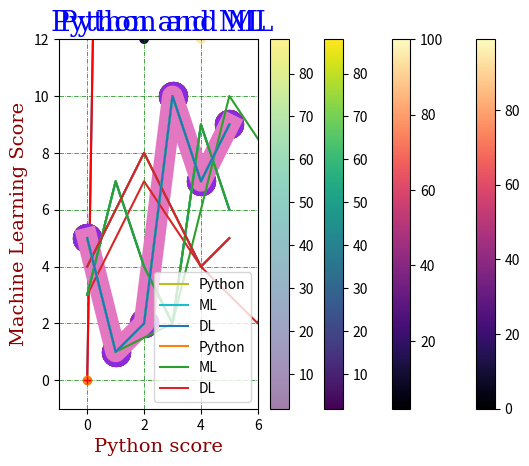

Generate this figure with matplotlib:
#!/usr/bin/env python
# coding: utf-8

# (ch:pyplot1)=
# # matplotlib.pyplot 1부

# **기본 설정**

# In[1]:


import numpy as np


# 맷플롯립<font size='2'>Matplotlib</font>은 간단한 그래프 도구를 제공하는 라이브러리다. 
# 맷플롯립의 대부분의 함수는 파이플롯<font size='2'>pyplot</font> 모듈에 포함되어 있으며
# 관행적으로 `plt` 별칭으로 불러온다.

# In[2]:


import matplotlib.pyplot as plt


# ## `plot()` 함수

# **선분 그리기**

# 2차원 평면의 두 점이 주어졌을 때 두 점을 잇는 선분을 그린다. 
# 두 점의 좌표는 x 축 기준으로 두 개의 값을,
# y 축 기준으로 두 개의 값을 지정하면
# 순서대로 쌍을 지어 사용된다.
# 
# 예를 들어 (0, 0), (2, 100), (4, 60), (5, 200) 네 점을 잇는 선분을 그리려면
# 다음처럼 `[0, 2, 4, 6]` 를 x 좌표들의 어레이로, 
# `[0, 100, 60, 200]` 을 y 자표들의 어레이로 선언하고
# `plot()` 함수의 두 인자로 지정한다.

# In[3]:


xpoints = np.array([0, 2, 4, 6])
ypoints = np.array([0, 120, 60, 200])

plt.plot(xpoints, ypoints)
plt.show()


# 선분 색깔을 빨강으로 바꾸려면 셋째 인자로 `'r'` 을 사용한다.

# In[4]:


xpoints = np.array([0, 2, 4, 6])
ypoints = np.array([0, 120, 60, 200])

plt.plot(xpoints, ypoints, 'r')
plt.show()


# **점만 그리기**

# 두 점을 잇는 선분을 그리지 않으려면 셋째 인자로 `'o'` 를 지정한다.

# In[5]:


xpoints = np.array([0, 2, 4, 6])
ypoints = np.array([0, 120, 60, 200])

plt.plot(xpoints, ypoints, 'o')
plt.show()


# 빨간 덧셈 기호로 표기하고 싶으면 `r+` 를 셋째 인자로 사용한다.

# In[6]:


xpoints = np.array([0, 2, 4, 6])
ypoints = np.array([0, 120, 60, 200])

plt.plot(xpoints, ypoints, '+r')
plt.show()


# **x 좌표 생략하기**

# x 좌표를 생략할 수 있다.
# 그러면 y 좌표에 사용된 개수만큼의 인덱스가 자동으로 x 좌표로 사용된다.

# In[7]:


ypoints = np.array([5, 1, 2, 10, 7, 9])

plt.plot(ypoints)
plt.show()


# ## 마커

# 각 점을 강조하기 위해 모양을 지정하고 싶을 때 `marker` 옵션 인자를 사용한다. 
# 예를 들어, 작은 원으로 각 점을 표시하고 싶으면 `market='o'` 로 지정한다.

# In[8]:


ypoints = np.array([5, 1, 2, 10, 7, 9])

plt.plot(ypoints, marker='o')
plt.show()


# 별표를 사용하려면 `marker='*'` 를 사용한다.

# In[9]:


ypoints = np.array([5, 1, 2, 10, 7, 9])

plt.plot(ypoints, marker='*')
plt.show()


# **마커 종류**

# [다양한 종류의 마커<font size='2'>marker</font>](https://matplotlib.org/stable/api/markers_api.html)가 
# 제공된다. 
# 그중 일부는 다음과 같다.

# <div align="center"><img src="https://raw.githubusercontent.com/codingalzi/datapy/master/jupyter-book/images/pyplot-marker.png" width="40%"></div>
# 
# 출처: [Matplotlib](https://matplotlib.org/stable/api/markers_api.html)

# **선-마커 형식 문자열**

# 점 모양, 선분 사용 여부 등을 한꺼번에 지정할 수 있다.
# 예를 들어, 빨간 점을 잇는 선분을 사용하려면 셋째 인자로 선과 마커의 속성을 지정하는
# 형식 문자열로 `o-r` 을 사용한다.

# In[10]:


ypoints = np.array([5, 1, 2, 10, 7, 9])

plt.plot(ypoints, 'o-r')
plt.show()


# 초록 점선을 사용하려면 형식 문자열 `o:g` 를 셋째 인자로 사용한다.

# In[11]:


ypoints = np.array([5, 1, 2, 10, 7, 9])

plt.plot(ypoints, 'o:g')
plt.show()


# 형식 문자열은 세 개의 요소로 구성되며, 각 요소는 생략될 수 있다.
# 
# - 점 모양
# - 선분 모양
# - 색

# 점 모양은 앞서 소개한 마커<font size='2'>marker</font>에 의해 정해진다.
# 지정되지 않으면 점이 표기되지 않는다.

# **선분 모양**

# 선 모양은 다음 중 하나를 선택한다.
# 지정되지 않으면 선이 그려지지 않는다.
# 
# | 선 기호 | 선 모양 |
# | :--- | :--- |
# | '-' | 실선 |
# | ':' | 점선 |
# | '--' | 파선 |
# | '-.' | 1점 쇄선 |

# In[12]:


ypoints = np.array([5, 1, 2, 10, 7, 9])

plt.plot(ypoints, 'ok')
plt.show()


# 1점 쇄선은 아래 모양이다.

# In[13]:


ypoints = np.array([5, 1, 2, 10, 7, 9])

plt.plot(ypoints, 'o-.g')
plt.show()


# **색 선택**

# 색은 다음 중 하나를 선택한다.
# 생략되면 파랑이 기본값으로 사용된다.
# 
# | 색 기호 | 색 |
# | :--- | :--- |
# | 'r' | 빨강 |
# | 'g' | 초록 |
# | 'b' | 파랑 |
# | 'c' | 청록 |
# | 'm' | 심홍 |
# | 'y' | 노랑 |
# | 'k' | 검정 |
# | 'w' | 하양 |

# **마커 크기**

# 마커의 크기는 `markersize` 또는 `ms` 옵션 인자로 지정한다.

# In[14]:


ypoints = np.array([5, 1, 2, 10, 7, 9])

plt.plot(ypoints, 'o--g', ms=20)
plt.show()


# **마커 테두리 색**

# 마커의 테두리 색을 `markeredgecolor` 또는 `mec` 옵션 인자로 지정한다.

# In[15]:


ypoints = np.array([5, 1, 2, 10, 7, 9])

plt.plot(ypoints, 'o--g', ms=20, mec='r')
plt.show()


# **마커 내부 색**

# 마커의 내부의 색을 `markerfacecolor` 또는 `mfc` 옵션 인자로 지정한다.

# In[16]:


ypoints = np.array([5, 1, 2, 10, 7, 9])

plt.plot(ypoints, 'o--g', ms=20, mfc='r')
plt.show()


# **마커 색**

# `mec` 와 `mfc` 인자를 동일한 값으로 지정하면 마커의 색을 선분의 색과 다르게 지정할 수 있다.

# In[17]:


ypoints = np.array([5, 1, 2, 10, 7, 9])

plt.plot(ypoints, 'o--g', ms=20, mfc='r', mec='r')
plt.show()


# **헥스 코드 활용**

# 색을 지정하기 위해 [헥스 코드](https://www.w3schools.com/colors/colors_hexadecimal.asp)를
# 사용할 수 있다.

# In[18]:


ypoints = np.array([5, 1, 2, 10, 7, 9])

plt.plot(ypoints, 'o-.g', ms=20, mfc='#ab2b54', mec='#ab2b54')
plt.show()


# **색 이름 활용**

# [140개의 색 이름](https://www.w3schools.com/colors/colors_names.asp)을
# 직접 사용할 수 있다.

# In[19]:


ypoints = np.array([5, 1, 2, 10, 7, 9])

plt.plot(ypoints, 'o:g', ms=20, mfc='blueviolet', mec='blueviolet')
plt.show()


# ## 선분

# `linestyle` 또는 `ls` 옵션 인자로 선 모양을 지정할 수 있다.
# 앞서 언급한 선 기호를 사용하거나 다음 문자열 중에 하나를 사용한다.
# 
# 

# | 선 기호 | 문자열 |
# | :--- | :--- |
# | '-' | 'solid' |
# | ':' | 'dotted' |
# | '--' | 'dashed' |
# | '-.' | 'dashdot |

# In[20]:


ypoints = np.array([5, 1, 2, 10, 7, 9])

plt.plot(ypoints, ls='dotted')
plt.show()


# **선 색깔**

# `color` 또는 `c` 옵션 인자로 선의 색을 지정하며,
# 인자로 사용되는 값은 앞서 마커의 색에서 설명한 방식과 동일하게 지정한다.

# **선 두께**

# `linewidth` 또는 `lw` 옵션 인자로 선의 두께를 지정한다.

# In[21]:


ypoints = np.array([5, 1, 2, 10, 7, 9])

plt.plot(ypoints, ls='solid', lw='15')
plt.show()


# **여러 개의 선 그리기**

# `plt.plot()` 함수를 여러 번 호출하면 여러 개의 선이 그려진다.
# 단. `plt.show()` 함수를 항상 맨 나중에 호출해야 한다.
# 선들을 구분하기 위해 자동으로 다른 색이 사용된다.
# 물론 선의 색을 따로따로 지정할 수도 있다.

# In[22]:


y1 = np.array([5, 1, 2, 10, 7, 9])
y2 = np.array([3, 7, 4, 2, 9, 6])

plt.plot(y1)
plt.plot(y2)

plt.show()


# 두 개 이상의 선을 함께 그릴 수도 있다.

# In[23]:


y1 = np.array([5, 1, 2, 10, 7, 9])
y2 = np.array([3, 7, 4, 2, 9, 6])
y3 = np.array([4, 6, 8, 6, 4, 5])

plt.plot(y1)
plt.plot(y2)
plt.plot(y3)

plt.show()


# 각 선의 x 좌표가 다르다면 아래 방식으로 지정한다.

# In[24]:


x1 = np.array([0, 1, 3, 5, 7, 10])
y1 = np.array([5, 1, 2, 10, 7, 9])
x2 = np.array([0, 2, 4, 6, 8, 10])
y2 = np.array([3, 7, 4, 2, 9, 6])

plt.plot(x1, y1, x2, y2)

plt.show()


# ## 라벨과 제목

# **축 라벨**

# `plt.xlabel()`, `plt.ylabel()` 함수를 이용하여
# x 축, y 축에 표시 라벨을 붙일 수 있다. 
# 
# 아래 그래프는 파이썬 점수와 머신러닝 점수 사이의 연관성을 보여준다.

# In[25]:


x = np.array([25, 80, 85, 35, 48, 90, 95, 77, 88, 56, 15, 20, 33, 69, 44])
y = np.array([35, 90, 70, 40, 55, 95, 90, 80, 90, 65, 25, 25, 44, 77, 45])

plt.xlabel("Python score")
plt.ylabel("Machine Learning Score")

plt.plot(x, y, 'o')

plt.show()


# 한글 라벨을 사용할 수도 있지만 시스템에 포트 설치 등 추가 설정을 해줘야 하기에
# 여기서는 사용하지 않는다.

# **그래프 제목**

# `plt.tittle()` 함수를 이용하여 그래프에 제목을 추가할 수 있다.

# In[26]:


x = np.array([25, 80, 85, 35, 48, 90, 95, 77, 88, 56, 15, 20, 33, 69, 44])
y = np.array([35, 90, 70, 40, 55, 95, 90, 80, 90, 65, 25, 25, 44, 77, 45])

plt.xlabel("Python score")
plt.ylabel("Machine Learning Score")
plt.title("Python and ML")

plt.plot(x, y, 'o')

plt.show()


# **글자 크기, 색, 글꼴**

# 라벨과 타이틀의 글자 설정을 `fontdict` 옵션인자를 이용하여 지정할 수 있다.
# 단, 사전 자료형을 이용한다.

# In[27]:


x = np.array([25, 80, 85, 35, 48, 90, 95, 77, 88, 56, 15, 20, 33, 69, 44])
y = np.array([35, 90, 70, 40, 55, 95, 90, 80, 90, 65, 25, 25, 44, 77, 45])

font1 = {'family':'serif','color':'blue','size':20}
font2 = {'family':'serif','color':'darkred','size':14}

plt.xlabel("Python score", fontdict=font2)
plt.ylabel("Machine Learning Score", fontdict=font2)
plt.title("Python and ML", fontdict=font1)

plt.plot(x, y, 'o')

plt.show()


# **타이틀 위치**

# `loc` 옵션인자를 이용하여 타이의 위치를 왼쪽(`left`), 오른쪽(`right`), 
# 또는 중앙(`center`)에 위치시킬 수 있다. 기본값은 중앙이다. 

# In[28]:


x = np.array([25, 80, 85, 35, 48, 90, 95, 77, 88, 56, 15, 20, 33, 69, 44])
y = np.array([35, 90, 70, 40, 55, 95, 90, 80, 90, 65, 25, 25, 44, 77, 45])

font1 = {'family':'serif','color':'blue','size':20}
font2 = {'family':'serif','color':'darkred','size':14}

plt.xlabel("Python score", fontdict=font2)
plt.ylabel("Machine Learning Score", fontdict=font2)
plt.title("Python and ML", fontdict=font1, loc='left')

plt.plot(x, y, 'o')

plt.show()


# **범례**

# 그래프에 사용된 데이터의 정보를 범례<font size='2'>legend</font> 로 전달할 수 있다.
# 이를 위해 `plot()` 함수에 `label` 옵션 인자를 사용한다.

# In[29]:


y1 = np.array([5, 1, 2, 10, 7, 9])
y2 = np.array([3, 7, 4, 2, 9, 6])
y3 = np.array([4, 6, 8, 6, 4, 5])

plt.plot(y1, label='Python') # 범례에 사용된 라벨 지정
plt.plot(y2, label='ML')
plt.plot(y3, label='DL')
plt.legend() # 범례 설정

plt.xlabel("Counts", fontdict=font2)
plt.ylabel("Scores", fontdict=font2)
plt.title("Data Analysis", fontdict=font1)

plt.show()


# 범례는 적절한 곳에 자동으로 위치하지만, 
# `loc` 옵션 인자 다음 중 하나를 선택하여 위치를 지정할 수도 있다.
# 문자열 또는 코드를 사용한다.
# 
# | 위치 문자열 | 위치 코드 | 
# | :--- | :--- |
# | 'best' | 0 |
# | 'upper right' | 1 |
# | 'upper left' | 2 |
# | 'lower left' | 3 |
# | 'lower right' | 4 |
# | 'right' |	5 |
# | 'center left' | 6 |
# | 'center right' | 7 |
# | 'lower center' | 8 |
# | 'upper center' | 9 |
# | 'center' | 10 |

# In[30]:


y1 = np.array([5, 1, 2, 10, 7, 9])
y2 = np.array([3, 7, 4, 2, 9, 6])
y3 = np.array([4, 6, 8, 6, 4, 5])

plt.plot(y1, label='Python') # 범례에 사용된 라벨 지정
plt.plot(y2, label='ML')
plt.plot(y3, label='DL')
plt.legend(loc='lower right') # 범례 설정

plt.xlabel("Counts", fontdict=font2)
plt.ylabel("Scores", fontdict=font2)
plt.title("Data Analysis", fontdict=font1)

plt.show()


# ## 격자 무늬 배경

# 격자 무늬를 그래프의 배경에 넣기 위해 `plt.grid()` 함수를 사용한다.

# In[31]:


ypoints = np.array([5, 1, 2, 10, 7, 9])

plt.plot(ypoints)
plt.grid()

plt.show()


# 축을 지정하여 격자를 선택할 수 있다.

# In[32]:


ypoints = np.array([5, 1, 2, 10, 7, 9])

plt.plot(ypoints)
plt.grid(axis='x')

plt.show()


# In[33]:


ypoints = np.array([5, 1, 2, 10, 7, 9])

plt.plot(ypoints)
plt.grid(axis='y')

plt.show()


# 격자 무늬의 선 속성을 그래프의 선 속성과 유사한 방식으로 변경할 수 있다.

# In[34]:


ypoints = np.array([5, 1, 2, 10, 7, 9])

plt.plot(ypoints)
plt.grid(color = 'green', linestyle = '-.', linewidth = 0.5)

plt.show()


# ## 축의 범위와 척도

# x 축, y 축의 범위와 척도는 `plt.plot()` 함수가 데이터에 맞춰 자동으로 지정한다.
# 하자민 경우에 따라 범위와 척도를 수동으로 지정해야할 때가 있다.

# **범위 지정**

# `plt.axis()` 함수를 이용한다. 
# 함수의 인자로 길이가 4인 리스트를 인자로 받으며
# x 축의 최솟값, 최댓값,
# y 축의 최솟값, 최댓값 
# 순서로 리스트의 항목을 사용한다.

# In[35]:


ypoints = np.array([5, 1, 2, 10, 7, 9])

plt.plot(ypoints)
plt.grid(color = 'green', linestyle = '-.', linewidth = 0.5)
plt.axis([-1, 6, -1, 12])

plt.show()


# **척도 지정**

# x 축과 y 축에 사용되는 척도를 통일시킬 수 있다.
# `plt.gca().set_aspect()` 함수의 인자로 `"equal"` 을 사용하면 된다.
# `plt.gca()` 함수는 현재 이미지에 사용된 축의 인스턴스를 생성한다. 

# In[36]:


ypoints = np.array([5, 1, 2, 10, 7, 9])

plt.plot(ypoints)
plt.grid(color = 'green', linestyle = '-.', linewidth = 0.5)

plt.axis([-1, 6, -1, 12])
plt.gca().set_aspect("equal")

plt.show()


# x 축에 대한 y 축의 척도 비율을 함수의 인자로 지정할 수 있다.
# 예를 들어 0.5 는 x 축 상에서의 1에 해당하는 길이가 y 축 상에서는 0.5에 해당한다는 의미다.

# In[37]:


ypoints = np.array([5, 1, 2, 10, 7, 9])

plt.plot(ypoints)
plt.grid(color = 'green', linestyle = '-.', linewidth = 0.5)

plt.axis([-1, 6, -1, 12])
plt.gca().set_aspect(0.5)

plt.show()


# ## 산점도

# 산점도는 데이터의 분포를 표현할 때 사용된다.
# 예를 들어, 아래 그래프는 파이썬 점수가 높으면 머신러닝 점수도 높아짐을 
# 산점도를 통해 보여준다.

# In[38]:


x = np.array([25, 80, 85, 35, 48, 90, 95, 77, 88, 56, 15, 20, 33, 69, 44])
y = np.array([35, 90, 70, 40, 55, 95, 90, 80, 90, 65, 25, 25, 44, 77, 45])

font1 = {'family':'serif','color':'blue','size':20}
font2 = {'family':'serif','color':'darkred','size':14}

plt.xlabel("Python score", fontdict=font2)
plt.ylabel("Machine Learning Score", fontdict=font2)
plt.title("Python and ML", fontdict=font1)

plt.scatter(x, y)

plt.show()


# **여러 개의 산점도**

# `plt.plot()` 함수처럼 여러 데이터의 산점도를 동시에 그릴 수 있으며
# 자동으로 다른 색깔로 표시된다.
# 예를 들어, 다른 반의 파이썬 점수와 머신러닝 점수 데이터를 추가해보자.

# In[39]:


# A 반 성적
xa = np.array([25, 80, 85, 35, 48, 90, 95, 77, 88, 56, 15, 20, 33, 69, 44])
ya = np.array([35, 90, 70, 40, 55, 95, 90, 80, 90, 65, 25, 25, 44, 77, 45])
plt.scatter(xa, ya)

# B 반 성적
xb = np.array([23, 85, 81, 38, 49, 94, 91, 70, 86, 52, 19, 23, 32, 64, 47])
yb = np.array([38, 96, 73, 48, 51, 99, 93, 87, 90, 61, 28, 27, 46, 73, 45])
plt.scatter(xb, yb)


font1 = {'family':'serif','color':'blue','size':20}
font2 = {'family':'serif','color':'darkred','size':14}

plt.xlabel("Python score", fontdict=font2)
plt.ylabel("Machine Learning Score", fontdict=font2)
plt.title("Python and ML", fontdict=font1)

plt.show()


# **색 지정**

# 산점도의 색은 `plt.scatter()` 함수의 `color` 옵션 인자로 지정한다.

# In[40]:


# A 반 성적
xa = np.array([25, 80, 85, 35, 48, 90, 95, 77, 88, 56, 15, 20, 33, 69, 44])
ya = np.array([35, 90, 70, 40, 55, 95, 90, 80, 90, 65, 25, 25, 44, 77, 45])
plt.scatter(xa, ya, color='hotpink')

# B 반 성적
xb = np.array([23, 85, 81, 38, 49, 94, 91, 70, 86, 52, 19, 23, 32, 64, 47])
yb = np.array([38, 96, 73, 48, 51, 99, 93, 87, 90, 61, 28, 27, 46, 73, 45])
plt.scatter(xb, yb, color='#8fc9ff')

plt.show()


# 각 점에 대해서도 색을 지정할 수 있다.
# 단, 각 점에 대해 색을 리스트 어레이 형식으로 지정해야 한다.

# In[41]:


x = np.array([25, 80, 85, 35, 48, 90, 95, 77, 88, 56, 15, 20, 33])
y = np.array([35, 90, 70, 40, 55, 95, 90, 80, 90, 65, 25, 25, 44])

colors = np.array(["red","green","blue","yellow","pink","black","orange",
                   "purple","beige","brown","gray","cyan","magenta"])

plt.scatter(x, y, color=colors)

plt.show()


# **색지도**

# 색지도<font size='2'>colormap</font>는 일종의 색 리스트다.
# 리스트에 포함된 색은 특정 온도를 가리키며,
# 온도는 0도에서 100도 사이를 움직인다.
# 즉, 0에서 100 사이의 값으로 이루어진 리스트가 색지도 역할을 수행한다.
# 
# 그런데 색지도에 포함된 수가 가리키는 색은 선택된 색지도에 따라 다르다.
# 예를 들어 `'magma'` 색지도를 선택하면 각 수가 가리키는 색은 다음과 같다.

# <div align="center" border="1px"><img src="https://raw.githubusercontent.com/codingalzi/datapy/master/jupyter-book/images/colormap-magma.png" style="width:40px;"></div>

# `'viridis'` 를 색지도로 선택하면 다음과 같은 색을 사용한다.

# <div align="center" border="1px"><img src="https://raw.githubusercontent.com/codingalzi/datapy/master/jupyter-book/images/colormap-viridis.png" style="width:40px;"></div>

# 반면에 `'gray'` 는 흑백 색지도를 사용한다.

# <div align="center" border="1px"><img src="https://raw.githubusercontent.com/codingalzi/datapy/master/jupyter-book/images/colormap-gray.png" style="width:40px;"></div>

# :::{admonition} 색지도 목록
# :class: info
# 
# 제공되는 색지도의 목록은 [Choosing Colormaps in Matplotlib](https://matplotlib.org/3.5.0/tutorials/colors/colormaps.html)에서 확인한다.
# :::

# 100개의 점과 100개의 색을 무작위로 선택한 다음
# `magma` 색지도를 사용한 결과는 다음과 같다.
# 
# - `cmap='Pastel1'`: 색지도 선택
# - `plt.colorbar()`: 색막대 표시

# In[42]:


x = np.random.randint(101, size=(100,))
y = np.random.randint(101, size=(100,))
colors = np.random.randint(101, size=(100,))

plt.scatter(x, y, c=colors, cmap='magma')
plt.colorbar()

plt.show()


# 가로 세로 비율을 맞추면 좀 다르게 보인다.

# In[43]:


x = np.random.randint(101, size=(100,))
y = np.random.randint(101, size=(100,))
colors = np.random.randint(101, size=(100,))

plt.scatter(x, y, c=colors, cmap='magma')
plt.colorbar()
plt.gca().set_aspect("equal") # 가로, 세로 비율 맞추기

plt.show()


# **점 크기**

# 점들의 크기를 지정할 수 있으며 `s` 옵션 인자를 활용한다.

# In[44]:


np.random.seed(1000)

x = np.random.randint(101, size=(20,))
y = np.random.randint(101, size=(20,))
sizes = 10 * np.random.randint(100, size=(20,))

plt.scatter(x, y, s=sizes)

plt.show()


# 색지도와 혼용하면 많이 달라 보인다.

# In[45]:


np.random.seed(1000)

x = np.random.randint(101, size=(20,))
y = np.random.randint(101, size=(20,))
sizes = 10 * np.random.randint(100, size=(20,))
colors = np.random.randint(101, size=(20,))

plt.scatter(x, y, c=colors, s=sizes, cmap='viridis')
plt.colorbar()

plt.show()


# **투명도**

# 색의 투명도는 알파<font size='2'>alpha</font> 값을 조정한다.

# In[46]:


np.random.seed(1000)

x = np.random.randint(101, size=(20,))
y = np.random.randint(101, size=(20,))
sizes = 10 * np.random.randint(100, size=(20,))
colors = np.random.randint(101, size=(20,))

plt.scatter(x, y, c=colors, s=sizes, cmap='viridis', alpha=0.5)
plt.colorbar()

plt.show()


# ## 연습문제

# 참고: [(실습) matplotlib.pyplot 1부](https://colab.research.google.com/<link-removed>)
